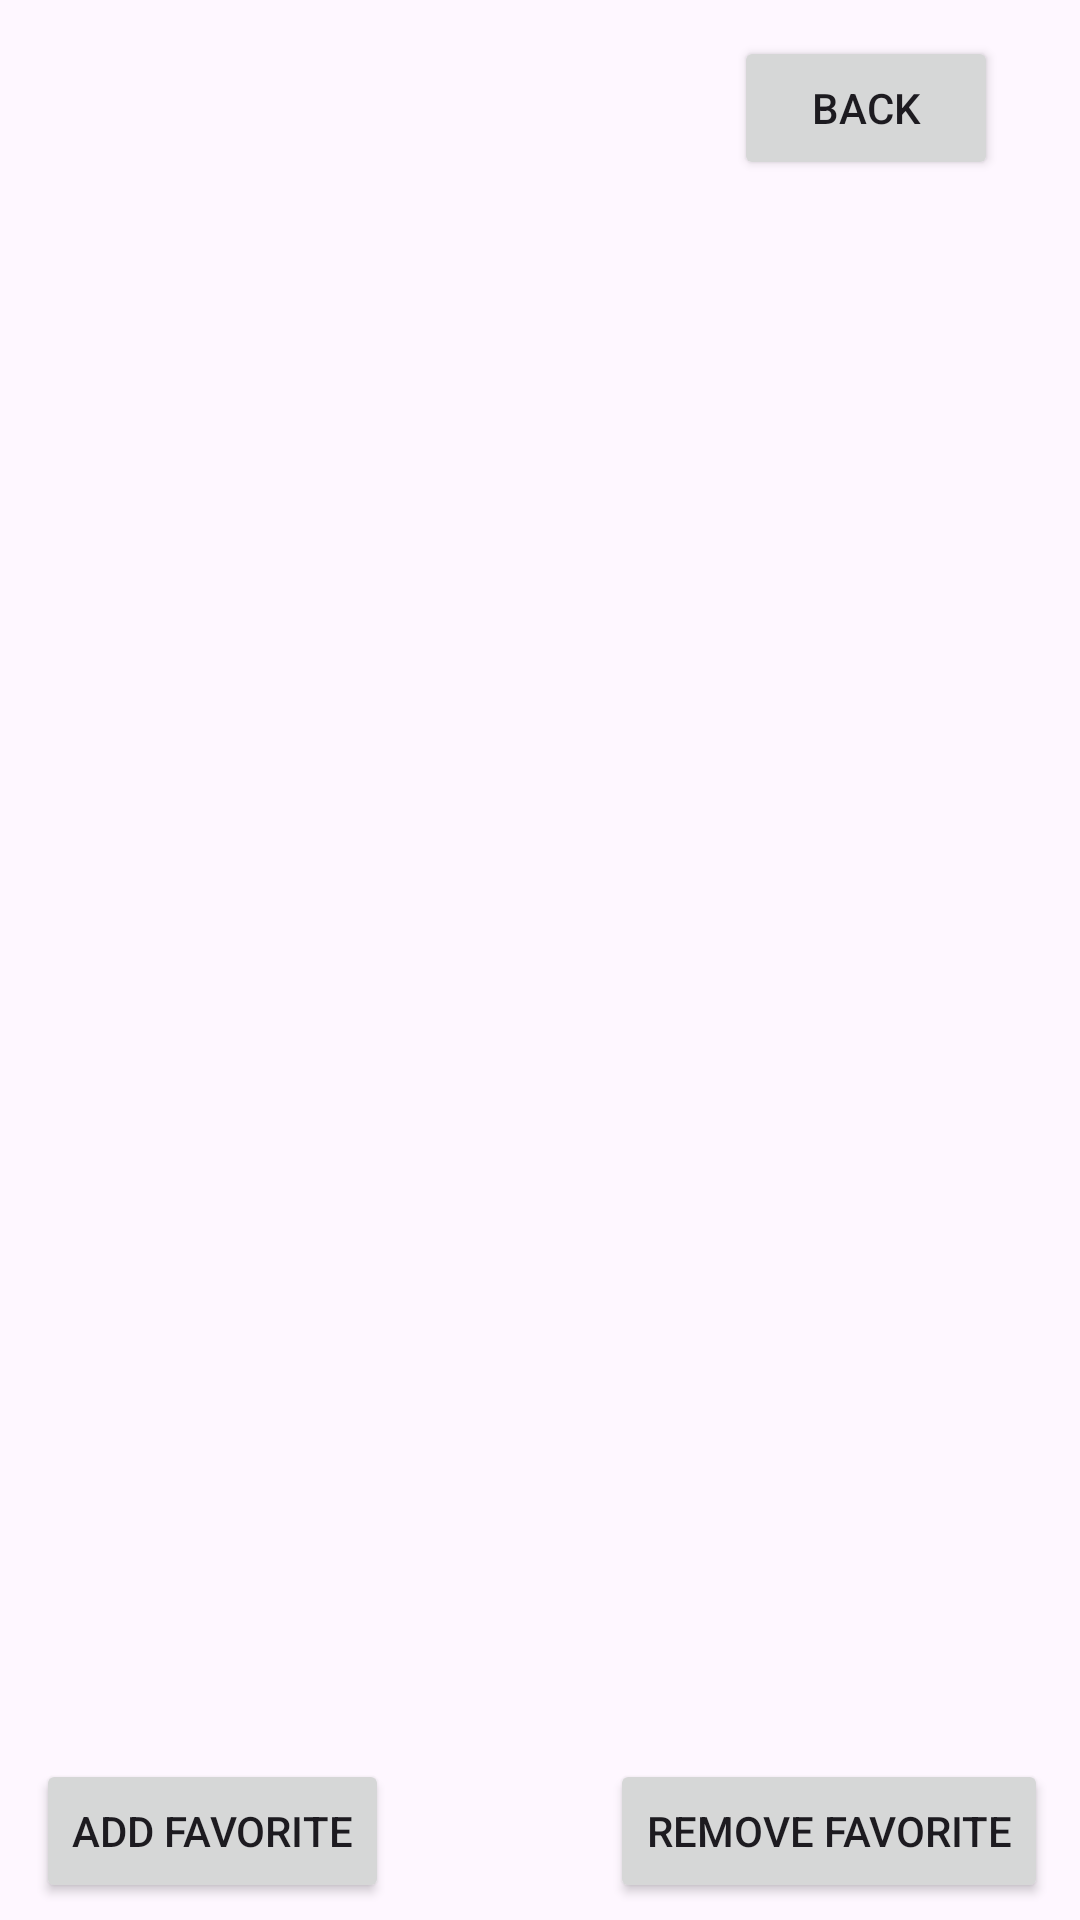

Produce the Android XML layout that renders to this screen, including the resource entries it uses.
<!-- AndroidManifest.xml: application theme Theme.FinalAsignment -->
<!-- res/layout/activity_favourites.xml -->
<?xml version="1.0" encoding="utf-8"?>
<androidx.constraintlayout.widget.ConstraintLayout xmlns:android="http://schemas.android.com/apk/res/android"
    xmlns:app="http://schemas.android.com/apk/res-auto"
    xmlns:tools="http://schemas.android.com/tools"
    android:layout_width="match_parent"
    android:layout_height="match_parent"
    tools:context=".Favourites">

    <TextView
        android:id="@+id/favourites"
        android:layout_width="122dp"
        android:layout_height="34dp"
        android:layout_marginStart="16dp"
        android:layout_marginTop="16dp"
        android:layout_marginEnd="273dp"
        android:layout_marginBottom="681dp"
        android:text="Favourites"
        android:textSize="24sp"
        app:layout_constraintBottom_toBottomOf="parent"
        app:layout_constraintEnd_toEndOf="parent"
        app:layout_constraintHorizontal_bias="0.0"
        app:layout_constraintStart_toStartOf="parent"
        app:layout_constraintTop_toTopOf="parent"
        app:layout_constraintVertical_bias="1.0" />

    <ListView
        android:id="@+id/Favourite"
        android:layout_width="match_parent"
        android:layout_height="550dp"
        app:layout_constraintTop_toTopOf="parent"
        app:layout_constraintBottom_toBottomOf="parent"
        app:layout_constraintStart_toStartOf="parent"
        app:layout_constraintEnd_toEndOf="parent"
        app:layout_constraintHorizontal_bias="0.5"
        app:layout_constraintVertical_bias="0.5"/>

    <Button
        android:id="@+id/btnAddFavorite"
        android:layout_width="wrap_content"
        android:layout_height="wrap_content"
        android:layout_marginTop="16dp"
        android:onClick="addFavorite"
        android:text="Add Favorite"
        app:layout_constraintTop_toTopOf="parent"
        app:layout_constraintBottom_toBottomOf="parent"
        app:layout_constraintStart_toStartOf="parent"
        app:layout_constraintEnd_toEndOf="parent"
        app:layout_constraintHorizontal_bias="0.05"
        app:layout_constraintVertical_bias="0.99"/>

    <Button
        android:id="@+id/btnRemoveFavorite"
        android:layout_width="wrap_content"
        android:layout_height="wrap_content"
        android:layout_marginTop="16dp"
        android:onClick="removeFavorite"
        android:text="Remove Favorite"
        app:layout_constraintTop_toTopOf="parent"
        app:layout_constraintBottom_toBottomOf="parent"
        app:layout_constraintStart_toStartOf="parent"
        app:layout_constraintEnd_toEndOf="parent"
        app:layout_constraintHorizontal_bias="0.95"
        app:layout_constraintVertical_bias="0.99"/>

    <Button
        android:id="@+id/Back"
        android:layout_width="wrap_content"
        android:layout_height="wrap_content"
        android:onClick="SendFavouritesBack"
        android:text="Back"
        app:layout_constraintTop_toTopOf="parent"
        app:layout_constraintEnd_toEndOf="parent"
        app:layout_constraintStart_toStartOf="parent"
        app:layout_constraintBottom_toBottomOf="parent"
        app:layout_constraintHorizontal_bias="0.900"
        app:layout_constraintVertical_bias="0.020"
        tools:layout_editor_absoluteX="165dp"
        tools:layout_editor_absoluteY="542dp" />

</androidx.constraintlayout.widget.ConstraintLayout>
<!-- resources referenced by this layout -->
<resources>
  <style name="Theme.FinalAsignment" parent="Base.Theme.FinalAsignment" />
  <style name="Base.Theme.FinalAsignment" parent="Theme.Material3.DayNight.NoActionBar">
          
          
      </style>
</resources>
